Run: headless pygame with SDL's dummy video driver; simulated clock (each Clock.tick advances the game by its frame time, no real sleeping); random seed 0; keys injected as events and as key.get_pressed() state; no mouse input.
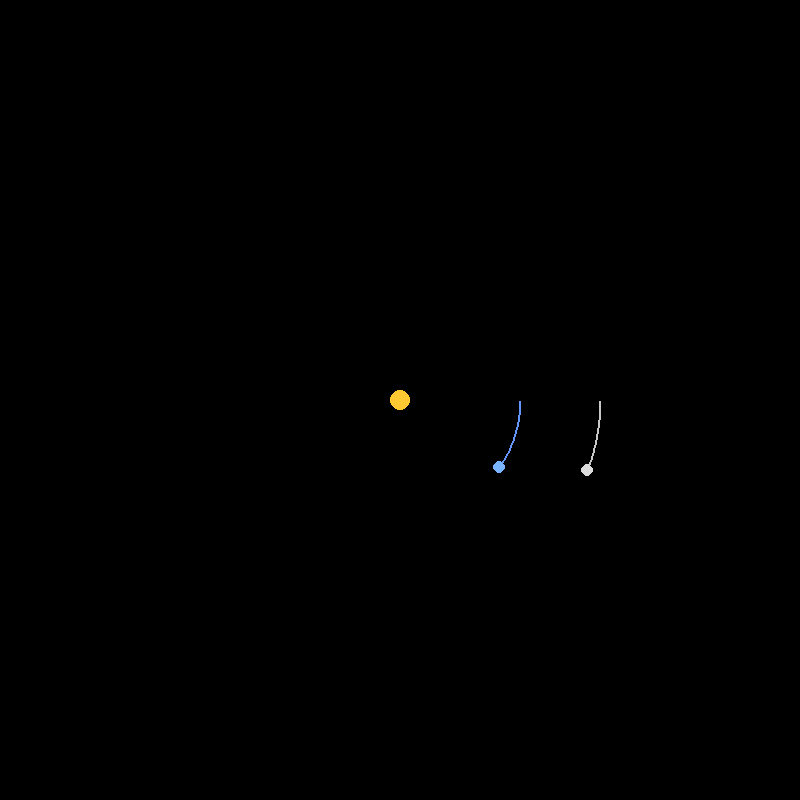
Frame 1 of 4 · flips 1–60 · no input
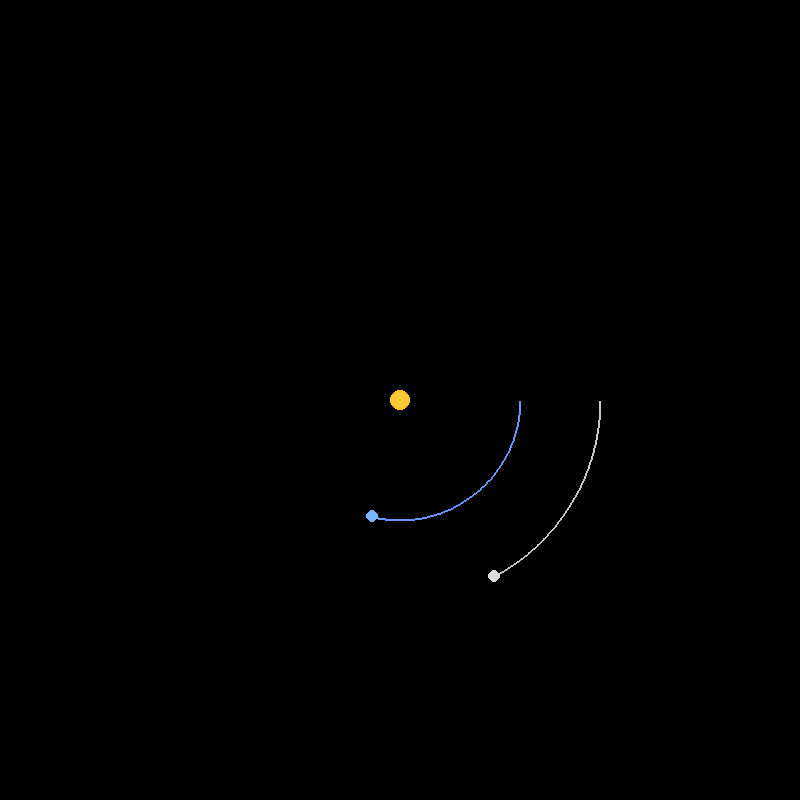
Frame 2 of 4 · flips 61–180 · tapped SPACE, RETURN · held RIGHT (→), D
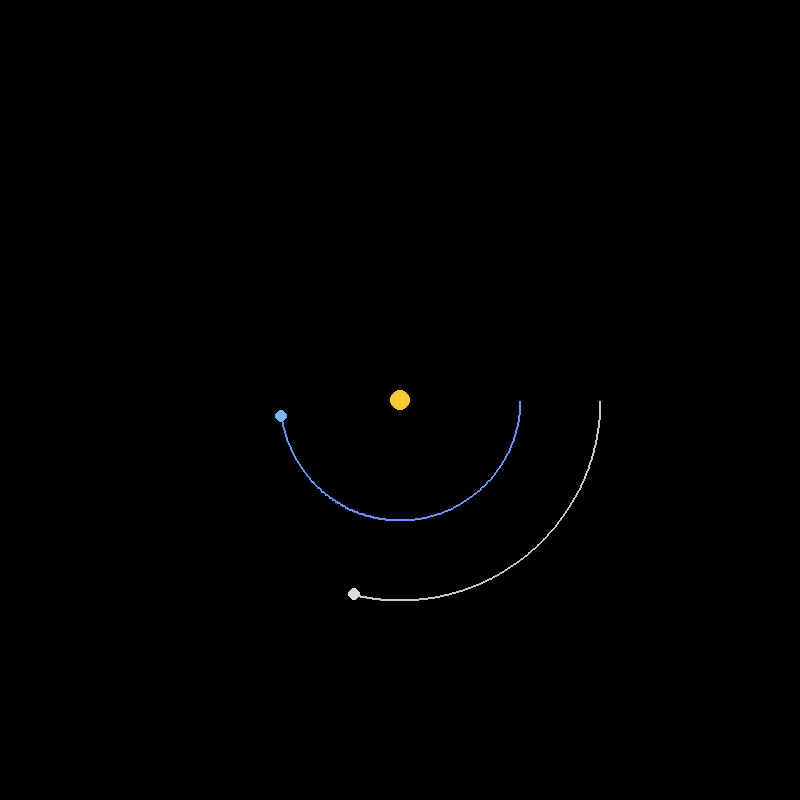
Frame 3 of 4 · flips 181–300 · held DOWN (↓), S
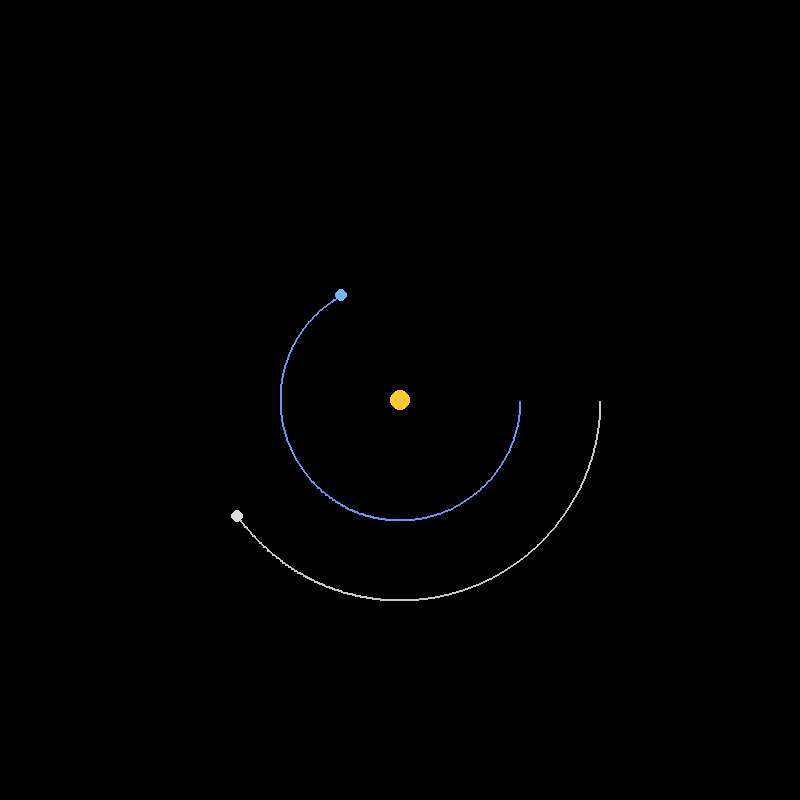
Frame 4 of 4 · flips 301–420 · held LEFT (←), A, UP (↑), W

The pygame program that drew these frames:

import pygame
import math

# ==========================================================
# 1. DÉMARRAGE DE PYGAME
# ==========================================================
# Pygame est une bibliothèque qui permet d'afficher une fenêtre
# et d'y dessiner des formes en mouvement.

pygame.init()

# Taille de la fenêtre
WIDTH, HEIGHT = 800, 800
screen = pygame.display.set_mode((WIDTH, HEIGHT))
pygame.display.set_caption("Mouvement circulaire simple (cos / sin)")

clock = pygame.time.Clock()

# ==========================================================
# 2. CENTRE DU MOUVEMENT
# ==========================================================
# Tous les objets vont tourner autour de ce point central.

CENTER_X = WIDTH // 2
CENTER_Y = HEIGHT // 2

# ==========================================================
# 3. PARAMÈTRES DU MOUVEMENT
# ==========================================================

angle = 0
# angle représente "où on en est" sur le cercle
# Il augmente doucement à chaque image

speed = 0.01
# vitesse de rotation
# PLUS C'EST PETIT → PLUS C'EST LENT ET OBSERVABLE

# ==========================================================
# 4. RAYONS DES TRAJECTOIRES
# ==========================================================
# Chaque objet a une distance différente par rapport au centre

radius_1 = 120
radius_2 = 200

# ==========================================================
# 5. LISTES POUR GARDER LES TRAJECTOIRES
# ==========================================================
# On stocke les anciennes positions pour voir les chemins

path_1 = []
path_2 = []

MAX_POINTS = 1000

# ==========================================================
# 6. BOUCLE PRINCIPALE
# ==========================================================

running = True
while running:

    # ----------------------------------
    # Gestion de la fermeture de la fenêtre
    # ----------------------------------
    for event in pygame.event.get():
        if event.type == pygame.QUIT:
            running = False

    # ======================================================
    # 7. CALCUL DES POSITIONS AVEC COS ET SIN
    # ======================================================
    # Idée clé à comprendre :
    #
    # cos(angle) donne la position horizontale
    # sin(angle) donne la position verticale
    #
    # Ensemble, ils décrivent un CERCLE

    angle += speed

    x1 = CENTER_X + radius_1 * math.cos(angle)
    y1 = CENTER_Y + radius_1 * math.sin(angle)

    x2 = CENTER_X + radius_2 * math.cos(angle * 0.6)
    y2 = CENTER_Y + radius_2 * math.sin(angle * 0.6)

    # On garde les positions pour dessiner les trajectoires
    path_1.append((x1, y1))
    path_2.append((x2, y2))

    if len(path_1) > MAX_POINTS:
        path_1.pop(0)

    if len(path_2) > MAX_POINTS:
        path_2.pop(0)

    # ======================================================
    # 8. AFFICHAGE
    # ======================================================

    screen.fill((0, 0, 0))

    # ----------------------------------
    # Dessin des trajectoires
    # ----------------------------------
    if len(path_1) > 1:
        pygame.draw.lines(screen, (100, 150, 255), False, path_1, 2)

    if len(path_2) > 1:
        pygame.draw.lines(screen, (200, 200, 200), False, path_2, 2)

    # ----------------------------------
    # Centre (point fixe)
    # ----------------------------------
    pygame.draw.circle(screen, (255, 200, 50), (CENTER_X, CENTER_Y), 10)

    # ----------------------------------
    # Objets en mouvement
    # ----------------------------------
    pygame.draw.circle(screen, (120, 180, 255), (int(x1), int(y1)), 6)
    pygame.draw.circle(screen, (220, 220, 220), (int(x2), int(y2)), 6)

    pygame.display.flip()
    clock.tick(60)

pygame.quit()
